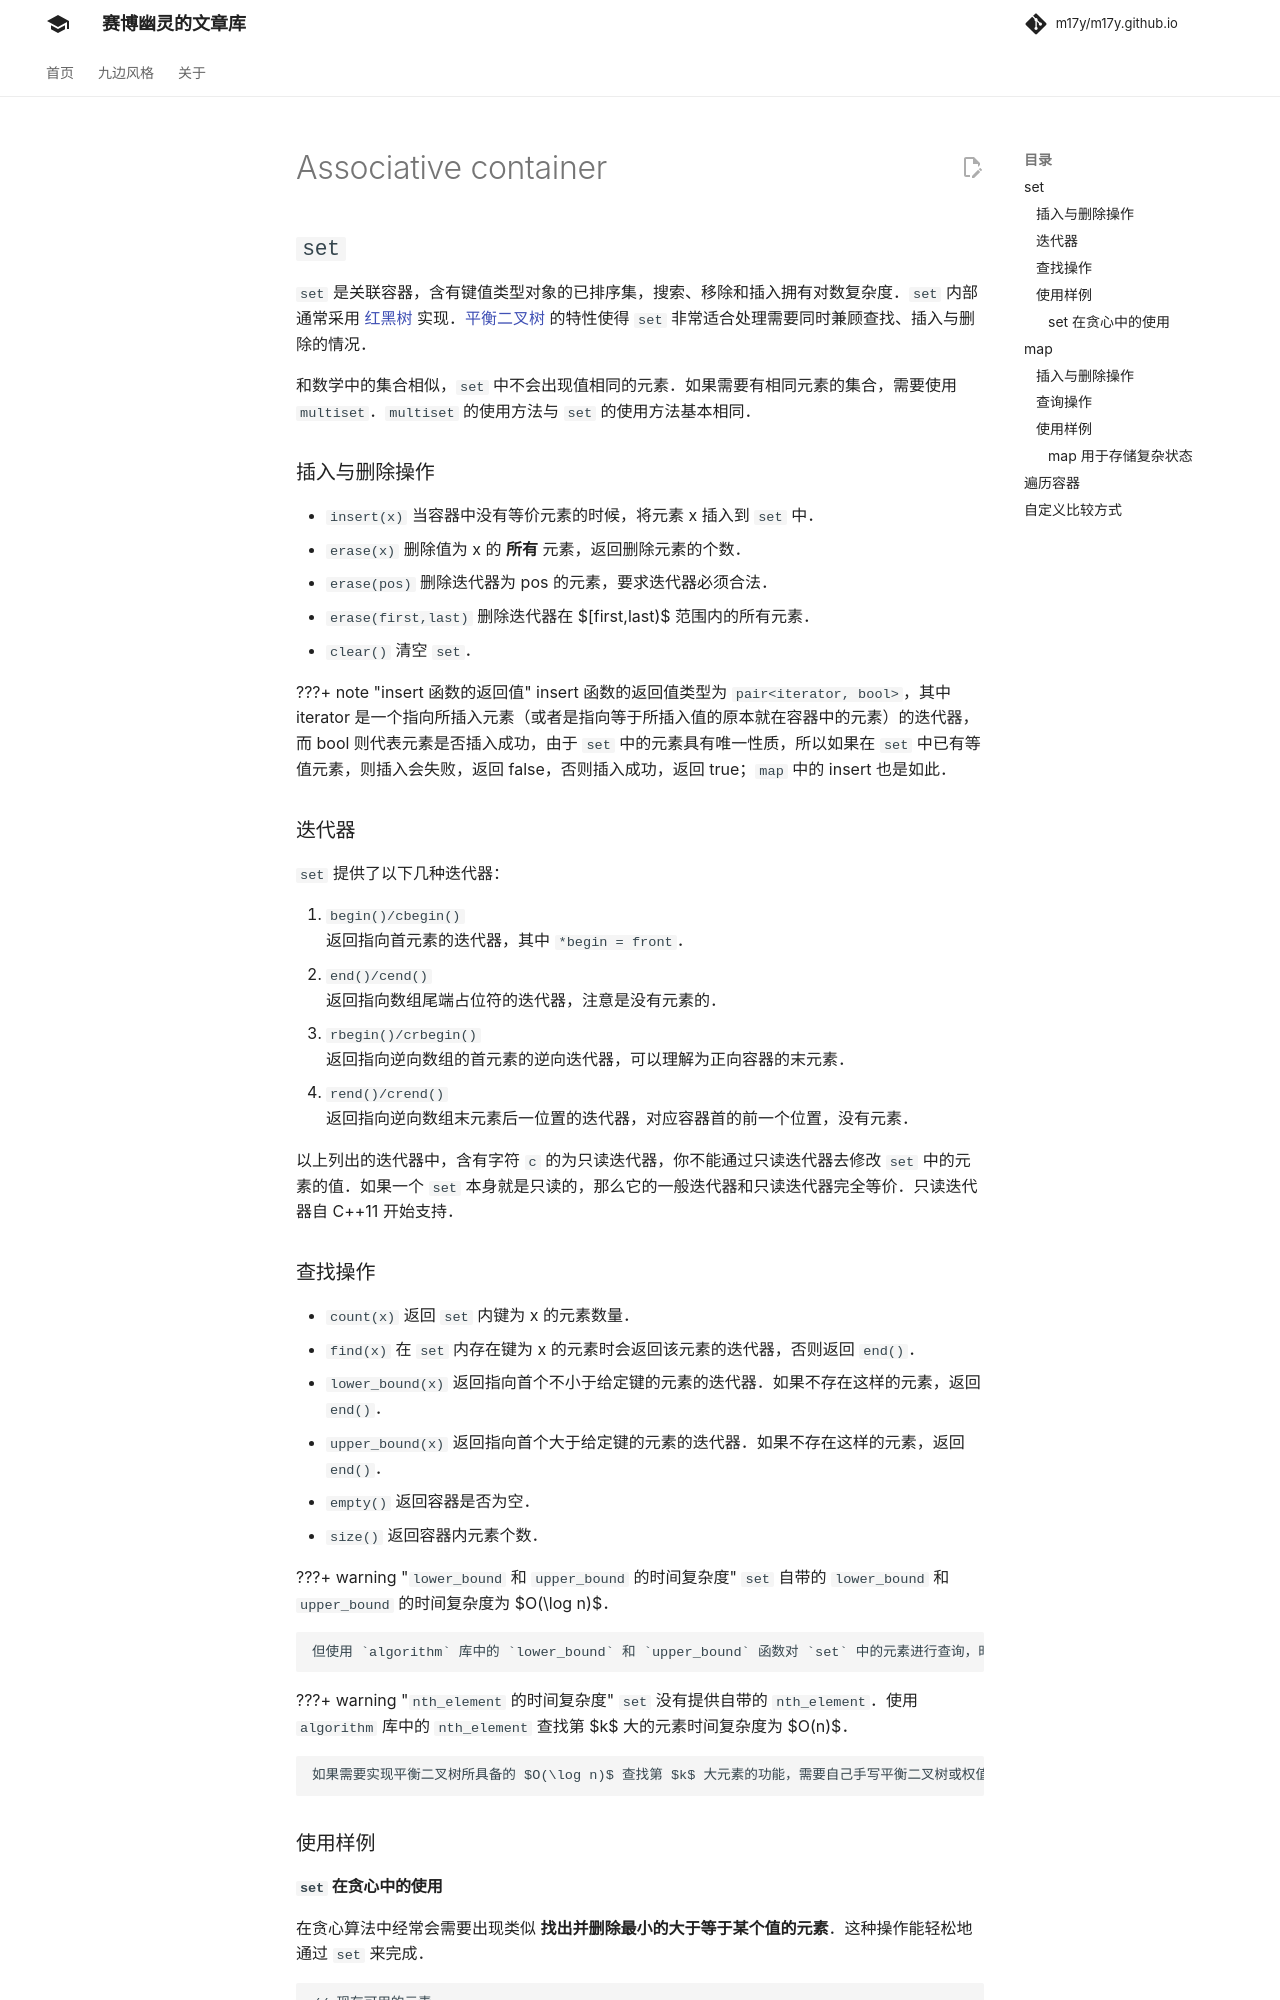

repository: m17y/m17y.github.io · page: lang/csl/associative-container/index.html · generator: mkdocs

## `set`

`set` 是关联容器，含有键值类型对象的已排序集，搜索、移除和插入拥有对数复杂度。`set` 内部通常采用 [红黑树](../../ds/rbtree.md) 实现。[平衡二叉树](../../ds/bst.md) 的特性使得 `set` 非常适合处理需要同时兼顾查找、插入与删除的情况。

和数学中的集合相似，`set` 中不会出现值相同的元素。如果需要有相同元素的集合，需要使用 `multiset`。`multiset` 的使用方法与 `set` 的使用方法基本相同。

### 插入与删除操作

-   `insert(x)` 当容器中没有等价元素的时候，将元素 x 插入到 `set` 中。
-   `erase(x)` 删除值为 x 的 **所有** 元素，返回删除元素的个数。
-   `erase(pos)` 删除迭代器为 pos 的元素，要求迭代器必须合法。
-   `erase(first,last)` 删除迭代器在 $[first,last)$ 范围内的所有元素。
-   `clear()` 清空 `set`。

???+ note "insert 函数的返回值"
    insert 函数的返回值类型为 `pair<iterator, bool>`，其中 iterator 是一个指向所插入元素（或者是指向等于所插入值的原本就在容器中的元素）的迭代器，而 bool 则代表元素是否插入成功，由于 `set` 中的元素具有唯一性质，所以如果在 `set` 中已有等值元素，则插入会失败，返回 false，否则插入成功，返回 true；`map` 中的 insert 也是如此。

### 迭代器

`set` 提供了以下几种迭代器：

1.  `begin()/cbegin()`   
    返回指向首元素的迭代器，其中 `*begin = front`。
2.  `end()/cend()`   
    返回指向数组尾端占位符的迭代器，注意是没有元素的。
3.  `rbegin()/crbegin()`   
    返回指向逆向数组的首元素的逆向迭代器，可以理解为正向容器的末元素。
4.  `rend()/crend()`   
    返回指向逆向数组末元素后一位置的迭代器，对应容器首的前一个位置，没有元素。

以上列出的迭代器中，含有字符 `c` 的为只读迭代器，你不能通过只读迭代器去修改 `set` 中的元素的值。如果一个 `set` 本身就是只读的，那么它的一般迭代器和只读迭代器完全等价。只读迭代器自 C++11 开始支持。

### 查找操作

-   `count(x)` 返回 `set` 内键为 x 的元素数量。
-   `find(x)` 在 `set` 内存在键为 x 的元素时会返回该元素的迭代器，否则返回 `end()`。
-   `lower_bound(x)` 返回指向首个不小于给定键的元素的迭代器。如果不存在这样的元素，返回 `end()`。
-   `upper_bound(x)` 返回指向首个大于给定键的元素的迭代器。如果不存在这样的元素，返回 `end()`。
-   `empty()` 返回容器是否为空。
-   `size()` 返回容器内元素个数。

???+ warning "`lower_bound` 和 `upper_bound` 的时间复杂度 "
    `set` 自带的 `lower_bound` 和 `upper_bound` 的时间复杂度为 $O(\log n)$。
    
    但使用 `algorithm` 库中的 `lower_bound` 和 `upper_bound` 函数对 `set` 中的元素进行查询，时间复杂度为 $O(n)$。

???+ warning "`nth_element` 的时间复杂度 "
    `set` 没有提供自带的 `nth_element`。使用 `algorithm` 库中的 `nth_element` 查找第 $k$ 大的元素时间复杂度为 $O(n)$。
    
    如果需要实现平衡二叉树所具备的 $O(\log n)$ 查找第 $k$ 大元素的功能，需要自己手写平衡二叉树或权值线段树，或者选择使用 pb\_ds 库中的平衡二叉树。

### 使用样例
